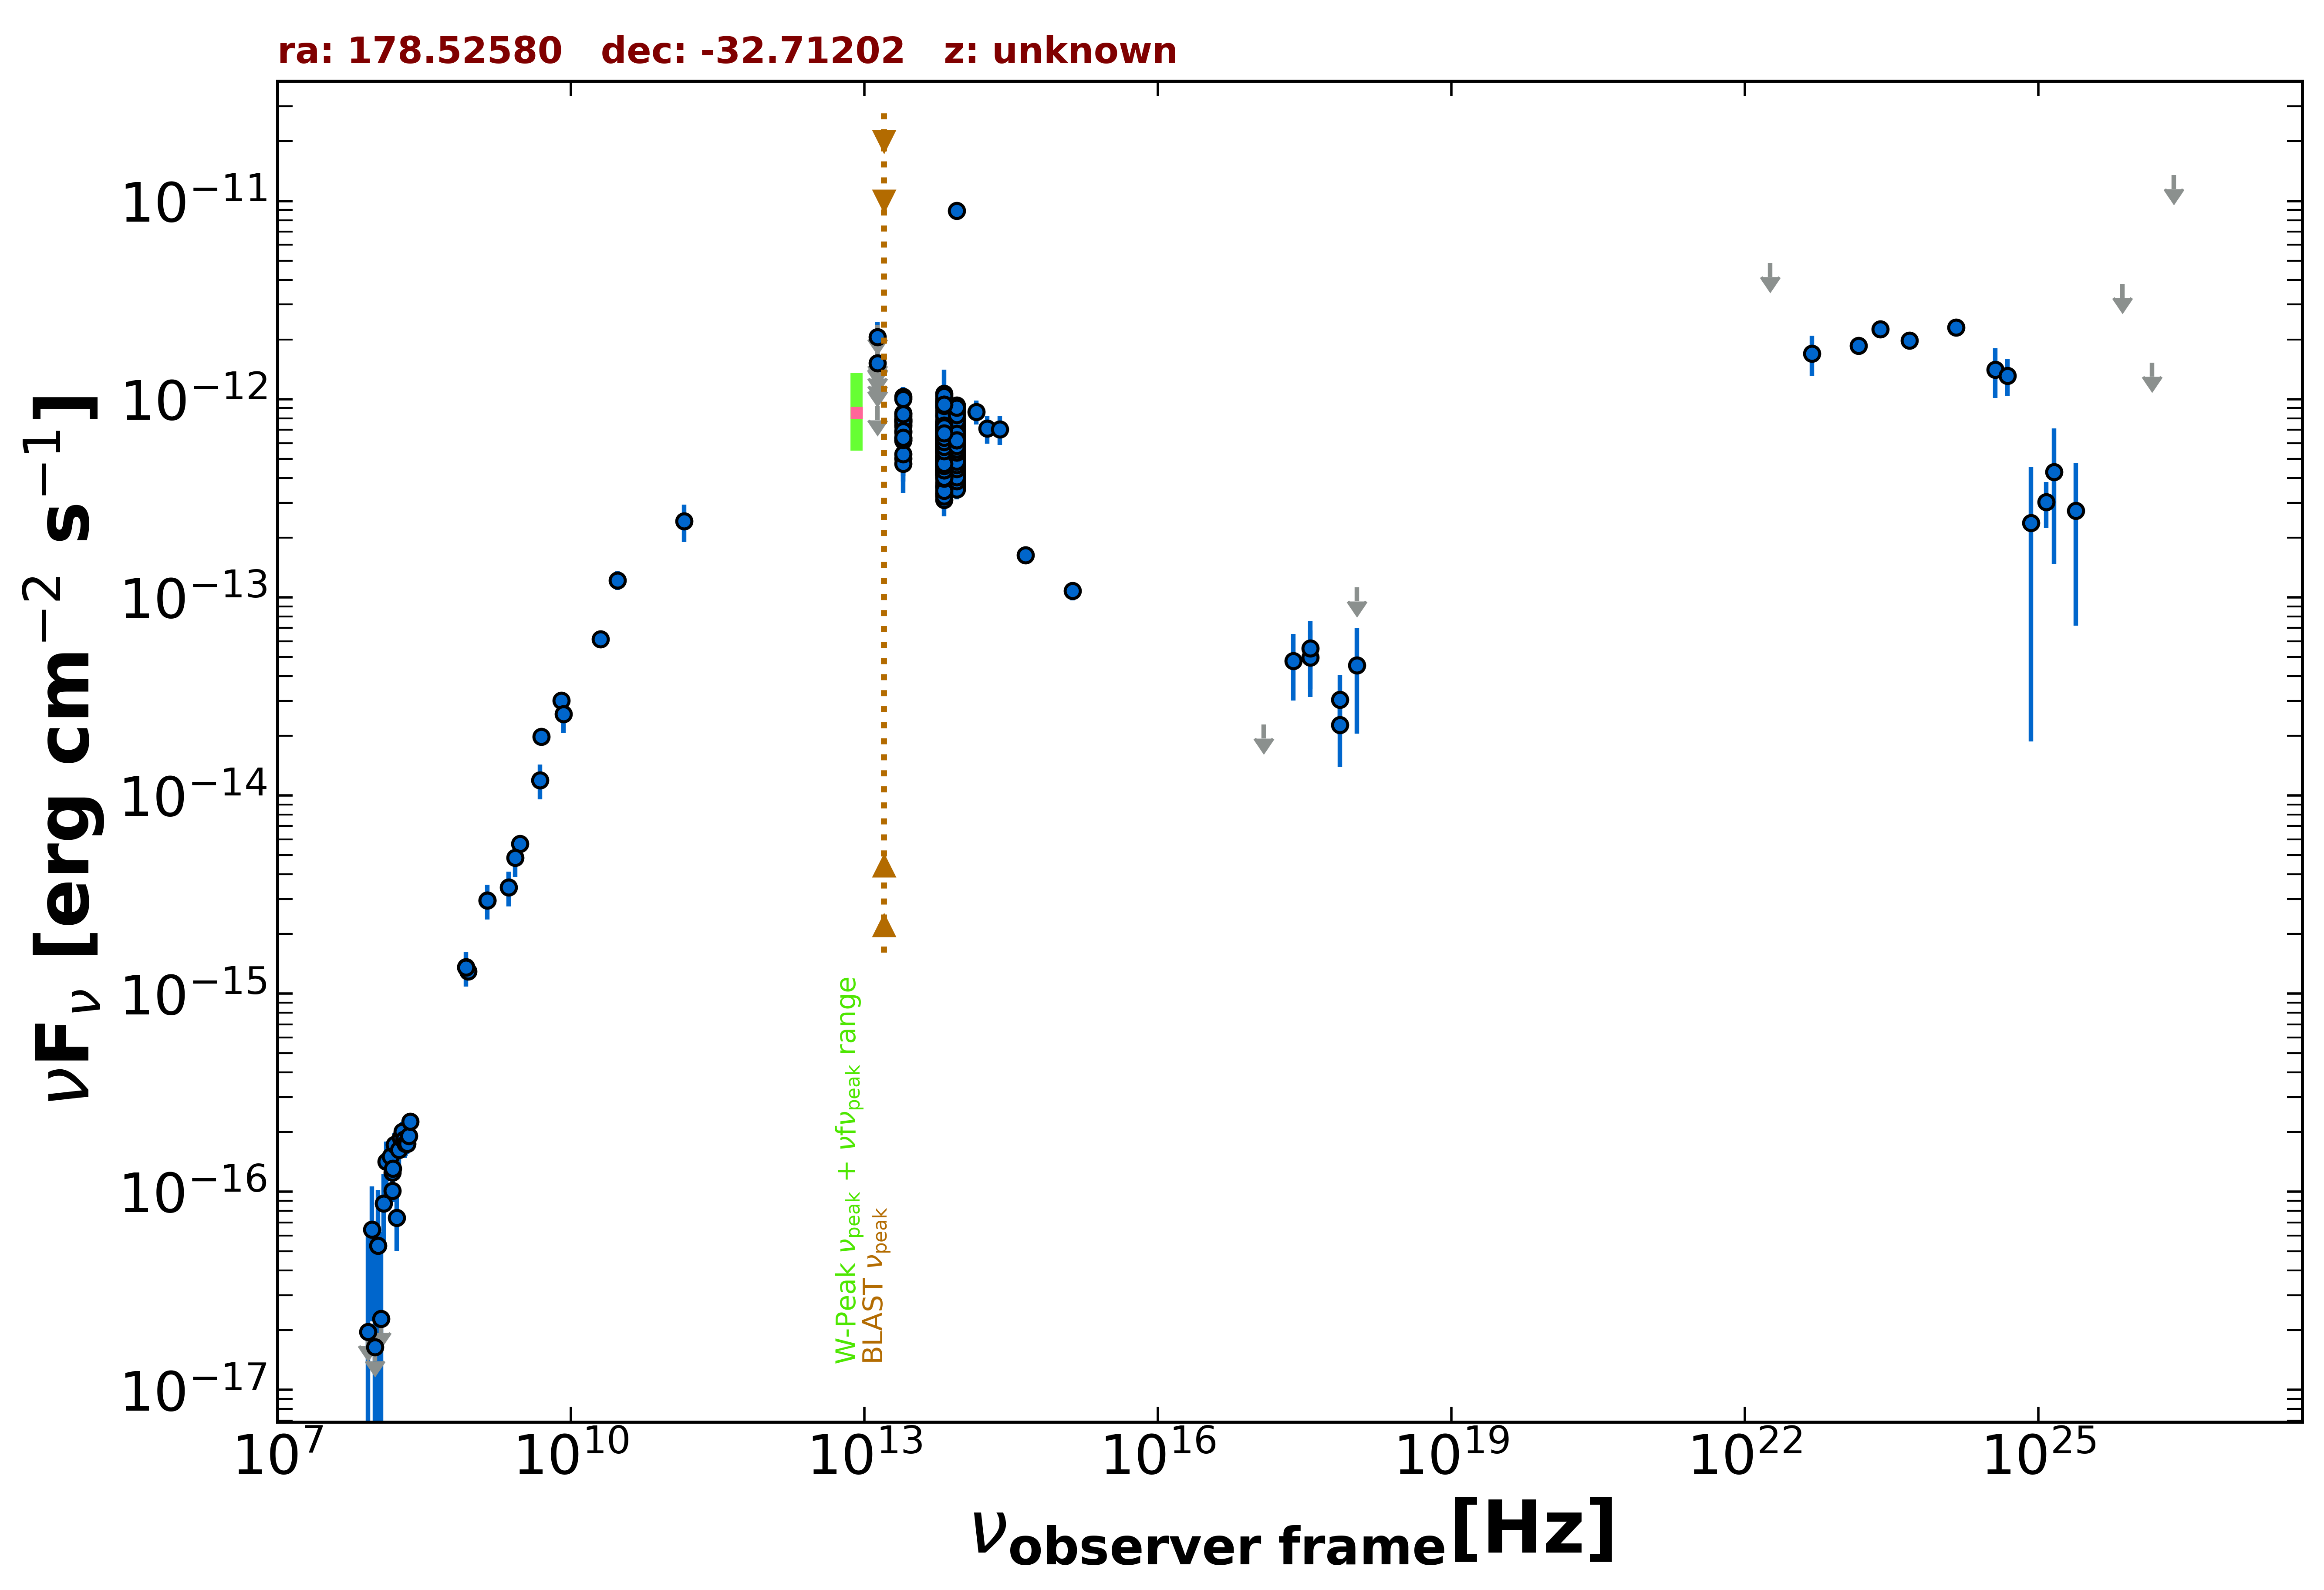

The table this chart was drawn from, first rows:
freq., flux, err_flux, MJD_start, MJD_end, flag, catalog, reference
1.400e+09, 2.954e-15, 8.800e-17, 55000, 55000, , NVSS, Condon et al. 1998  AJ  115  1693
8.870e+08, 1.296e-15, 9.500e-17, 55000, 55000, , RACS, Hale et al. 2021  PASA  38  e058
8.430e+08, 1.361e-15, 4.250e-17, 55000, 55000, , SUMSS, Manch et al. 2003  MNRAS  342  1117
3.000e+09, 5.705e-15, 5.250e-17, 55000, 55000, , VLASSQL, Gordon et al. 2021  ApJS  255  30
2.418e+17, 4.775e-14, 1.766e-14, 55068, 55515, , 1OUSX, Giommi et al. in preparation
3.627e+17, 4.973e-14, 1.840e-14, 55068, 55515, , 1OUSX, Giommi et al. in preparation
7.253e+17, 2.269e-14, 8.780e-15, 55068, 55515, , 1OUSX, Giommi et al. in preparation
1.088e+18, 1.123e-13, 0.000e+00, 55068, 55515, UL, 1OUSX, Giommi et al. in preparation
7.253e+17, 3.035e-14, 1.015e-14, 55000, 55000, , 2SXPS, Evans et al. 2020  ApJS  247  54
1.209e+17, 2.284e-14, 0.000e+00, 55000, 55000, UL, 2SXPS, Evans et al. 2020  ApJS  247  54
3.627e+17, 5.517e-14, 2.086e-14, 55000, 55000, , 2SXPS, Evans et al. 2020  ApJS  247  54
1.088e+18, 4.529e-14, 2.476e-14, 55000, 55000, , 2SXPS, Evans et al. 2020  ApJS  247  54
1.500e+08, 1.011e-16, 1.260e-17, 55000, 55000, , TGSS150, Intema et al. 2017  A&A  598  A781
5.000e+09, 1.980e-14, 1.000e-15, 55000, 55000, , AT20G, Murphy et al. 2010  MNRAS  402  2403
8.000e+09, 3.008e-14, 1.520e-15, 55000, 55000, , AT20G, Murphy et al. 2010  MNRAS  402  2403
2.000e+10, 6.140e-14, 2.600e-15, 55000, 55000, , AT20G, Murphy et al. 2010  MNRAS  402  2403
1.430e+11, 2.419e-13, 5.170e-14, 55000, 55000, , PCCS2143, GHz The Planck Collaboration 2018  A&A  …
3.000e+10, 1.219e-13, 1.310e-14, 55000, 55000, , PCCS2, 30 GHz The Planck Collaboration 2018  A&…
1.389e+14, 8.629e-13, 1.188e-13, 55000, 55000, , 2MASS, Skrutskie et al. 2006  AJ  131  1163
1.804e+14, 7.099e-13, 1.129e-13, 55000, 55000, , 2MASS, Skrutskie et al. 2006  AJ  131  1163
2.427e+14, 7.038e-13, 1.179e-13, 55000, 55000, , 2MASS, Skrutskie et al. 2006  AJ  131  1163
8.817e+13, 5.262e-13, 2.850e-15, 55000, 55000, , UNWISE, Schlafly et al. 2019  ApJS  240  30
6.517e+13, 5.862e-13, 4.200e-15, 55000, 55000, , UNWISE, Schlafly et al. 2019  ApJS  240  30
8.817e+13, 7.685e-13, 1.840e-14, 55000, 55000, , WISE, Wright et al. 2010  AJ  140  1868
6.517e+13, 8.254e-13, 2.055e-14, 55000, 55000, , WISE, Wright et al. 2010  AJ  140  1868
2.498e+13, 7.304e-13, 3.635e-14, 55000, 55000, , WISE, Wright et al. 2010  AJ  140  1868
1.363e+13, 1.050e-12, 1.346e-13, 55000, 55000, , WISE, Wright et al. 2010  AJ  140  1868
8.817e+13, 6.212e-13, 3.780e-14, 57027, 57027, , NEOWISE, Mainzer et al. 2014  ApJ  792  30
6.517e+13, 5.339e-13, 4.380e-14, 57027, 57027, , NEOWISE, Mainzer et al. 2014  ApJ  792  30
8.817e+13, 4.721e-13, 2.655e-14, 57027, 57027, , NEOWISE, Mainzer et al. 2014  ApJ  792  30
6.517e+13, 4.324e-13, 5.630e-14, 57027, 57027, , NEOWISE, Mainzer et al. 2014  ApJ  792  30
8.817e+13, 5.220e-13, 3.130e-14, 57028, 57028, , NEOWISE, Mainzer et al. 2014  ApJ  792  30
6.517e+13, 7.182e-13, 5.565e-14, 57028, 57028, , NEOWISE, Mainzer et al. 2014  ApJ  792  30
8.817e+13, 5.782e-13, 3.035e-14, 57027, 57027, , NEOWISE, Mainzer et al. 2014  ApJ  792  30
6.517e+13, 5.663e-13, 3.755e-14, 57027, 57027, , NEOWISE, Mainzer et al. 2014  ApJ  792  30
8.817e+13, 4.898e-13, 3.070e-14, 57027, 57027, , NEOWISE, Mainzer et al. 2014  ApJ  792  30
6.517e+13, 5.806e-13, 4.815e-14, 57027, 57027, , NEOWISE, Mainzer et al. 2014  ApJ  792  30
8.817e+13, 5.750e-13, 2.755e-14, 57028, 57028, , NEOWISE, Mainzer et al. 2014  ApJ  792  30
6.517e+13, 4.914e-13, 5.030e-14, 57028, 57028, , NEOWISE, Mainzer et al. 2014  ApJ  792  30
8.817e+13, 5.172e-13, 2.720e-14, 57028, 57028, , NEOWISE, Mainzer et al. 2014  ApJ  792  30
6.517e+13, 4.969e-13, 3.665e-14, 57028, 57028, , NEOWISE, Mainzer et al. 2014  ApJ  792  30
8.817e+13, 5.162e-13, 3.185e-14, 57028, 57028, , NEOWISE, Mainzer et al. 2014  ApJ  792  30
6.517e+13, 5.136e-13, 4.310e-14, 57028, 57028, , NEOWISE, Mainzer et al. 2014  ApJ  792  30
8.817e+13, 5.292e-13, 2.780e-14, 57028, 57028, , NEOWISE, Mainzer et al. 2014  ApJ  792  30
6.517e+13, 5.963e-13, 4.120e-14, 57028, 57028, , NEOWISE, Mainzer et al. 2014  ApJ  792  30
8.817e+13, 5.671e-13, 3.400e-14, 57028, 57028, , NEOWISE, Mainzer et al. 2014  ApJ  792  30
6.517e+13, 5.843e-13, 4.905e-14, 57028, 57028, , NEOWISE, Mainzer et al. 2014  ApJ  792  30
8.817e+13, 5.082e-13, 2.810e-14, 57028, 57028, , NEOWISE, Mainzer et al. 2014  ApJ  792  30
6.517e+13, 5.478e-13, 4.390e-14, 57028, 57028, , NEOWISE, Mainzer et al. 2014  ApJ  792  30
8.817e+13, 4.687e-13, 2.980e-14, 57028, 57028, , NEOWISE, Mainzer et al. 2014  ApJ  792  30
6.517e+13, 5.408e-13, 5.490e-14, 57028, 57028, , NEOWISE, Mainzer et al. 2014  ApJ  792  30
8.817e+13, 4.805e-13, 2.965e-14, 57392, 57392, , NEOWISE, Mainzer et al. 2014  ApJ  792  30
6.517e+13, 4.474e-13, 4.415e-14, 57392, 57392, , NEOWISE, Mainzer et al. 2014  ApJ  792  30
8.817e+13, 4.298e-13, 2.930e-14, 57393, 57393, , NEOWISE, Mainzer et al. 2014  ApJ  792  30
6.517e+13, 6.846e-13, 5.680e-14, 57393, 57393, , NEOWISE, Mainzer et al. 2014  ApJ  792  30
8.817e+13, 5.676e-13, 3.295e-14, 57393, 57393, , NEOWISE, Mainzer et al. 2014  ApJ  792  30
6.517e+13, 5.141e-13, 3.745e-14, 57393, 57393, , NEOWISE, Mainzer et al. 2014  ApJ  792  30
8.817e+13, 3.768e-13, 3.475e-14, 57393, 57393, , NEOWISE, Mainzer et al. 2014  ApJ  792  30
6.517e+13, 4.540e-13, 3.975e-14, 57393, 57393, , NEOWISE, Mainzer et al. 2014  ApJ  792  30
8.817e+13, 6.082e-13, 3.925e-14, 57393, 57393, , NEOWISE, Mainzer et al. 2014  ApJ  792  30
... 640 more rows
